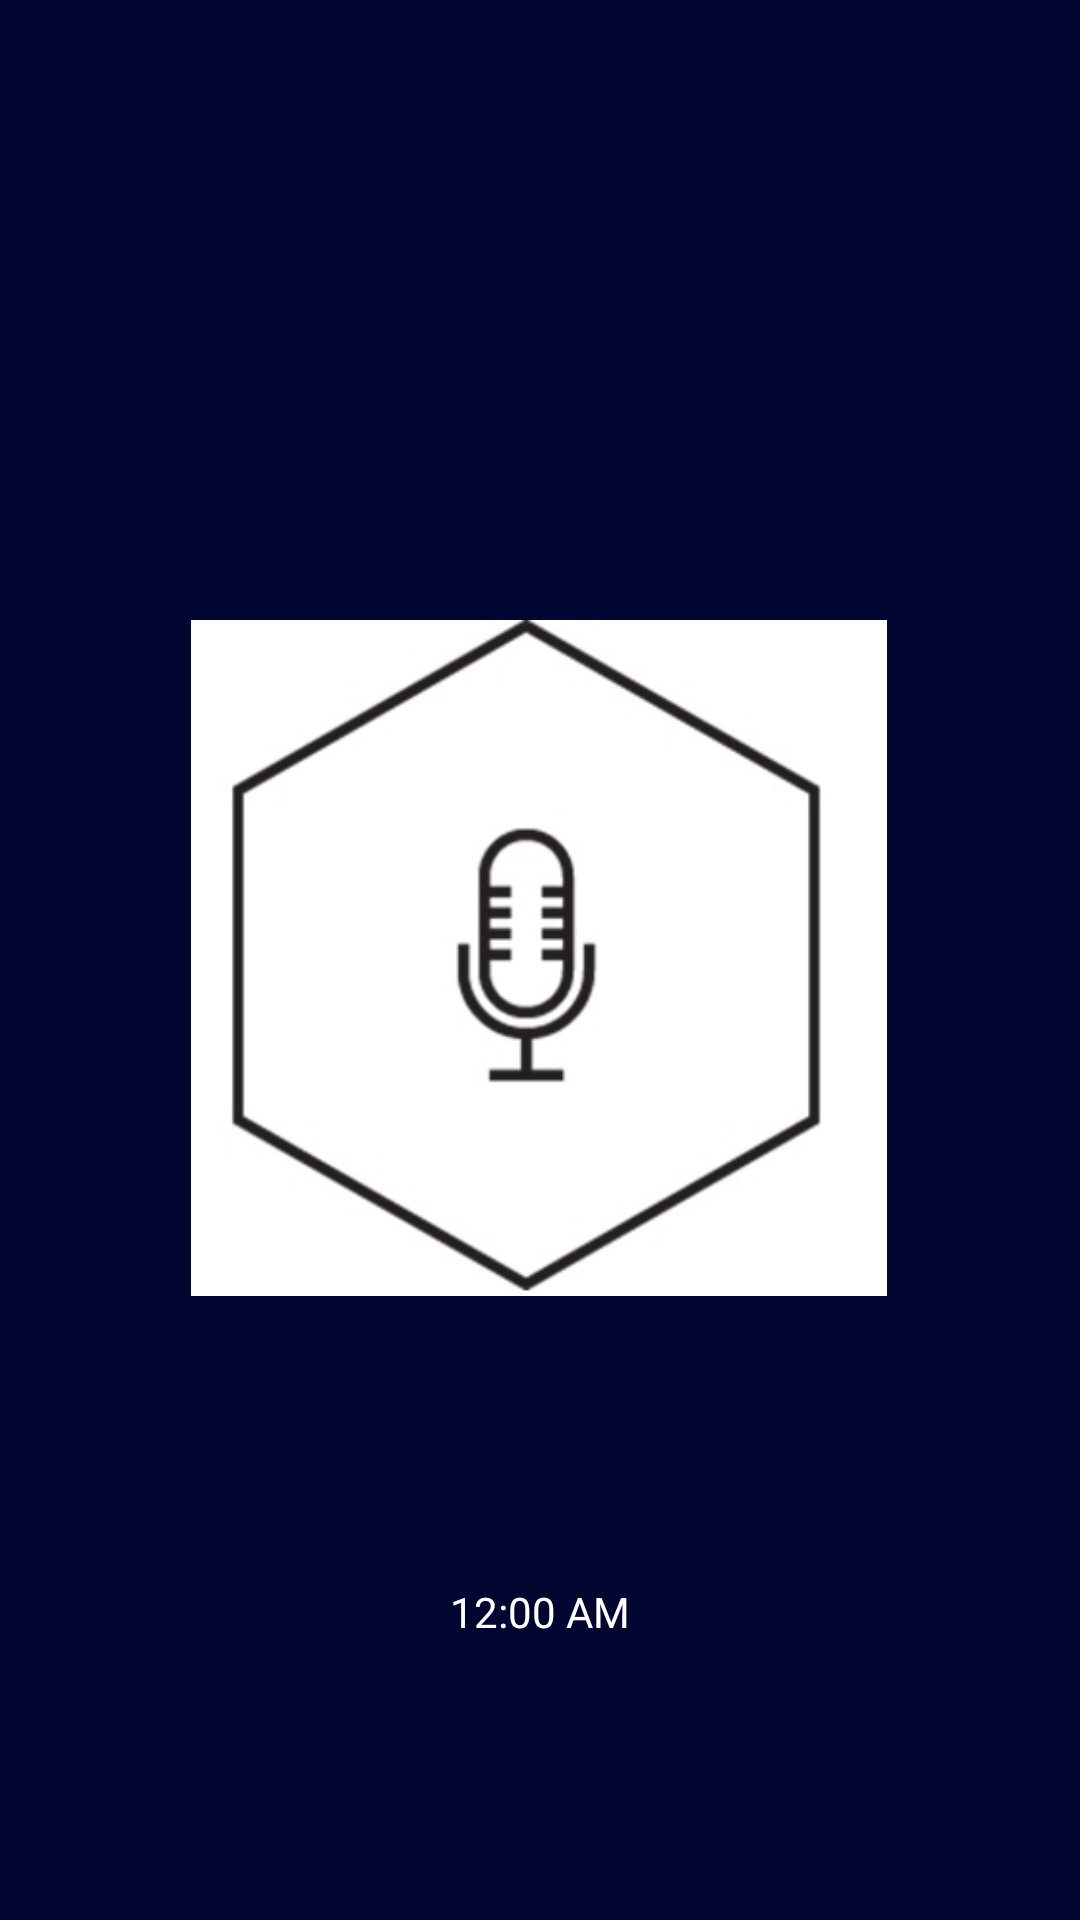

This screen was rendered from an Android layout file. Write that file and the resources it references.
<!-- AndroidManifest.xml: application theme AppTheme -->
<!-- res/layout/activity_record.xml -->
<?xml version="1.0" encoding="utf-8"?>
<android.support.constraint.ConstraintLayout xmlns:android="http://schemas.android.com/apk/res/android"
    xmlns:app="http://schemas.android.com/apk/res-auto"
    xmlns:tools="http://schemas.android.com/tools"
    android:id="@+id/image"
    android:layout_width="match_parent"
    android:layout_height="match_parent"
    tools:context="com.equilibrium.yadayada.RecordActivity">

    <TextView
        android:id="@+id/textSpeak"
        android:layout_width="wrap_content"
        android:layout_height="wrap_content"
        android:layout_alignParentTop="true"
        android:layout_centerHorizontal="true"
        android:layout_marginBottom="339dp"
        android:textColor="@color/black"
        android:textSize="26dp"
        android:textStyle="normal"
        app:layout_constraintBottom_toBottomOf="parent"
        app:layout_constraintHorizontal_bias="0.501"
        app:layout_constraintLeft_toLeftOf="parent"
        app:layout_constraintRight_toRightOf="parent" />

    <ImageView
        android:id="@+id/imageView"
        android:layout_width="232dp"
        android:layout_height="230dp"
        app:srcCompat="@drawable/microphoneoff"
        app:layout_constraintRight_toRightOf="parent"
        app:layout_constraintLeft_toLeftOf="parent"
        app:layout_constraintHorizontal_bias="0.497"
        app:layout_constraintBottom_toBottomOf="parent"
        app:layout_constraintTop_toTopOf="parent"
        app:layout_constraintVertical_bias="0.498"/>

    <TextClock
        android:id="@+id/textClock"
        android:layout_width="wrap_content"
        android:layout_height="wrap_content"
        app:layout_constraintRight_toRightOf="parent"
        app:layout_constraintLeft_toLeftOf="parent"
        app:layout_constraintBottom_toBottomOf="parent"
        app:layout_constraintTop_toBottomOf="@+id/imageView"/>

</android.support.constraint.ConstraintLayout>
<!-- resources referenced by this layout -->
<resources>
  <color name="black">#000000</color>
  <!-- drawable microphoneoff: jpg bitmap (drawable, 14520 bytes) -->
  <style name="AppTheme" parent="Theme.AppCompat.Light.DarkActionBar">
          
          <item name="colorPrimary">@color/colorPrimary</item>
          <item name="colorPrimaryDark">@color/colorPrimaryDark</item>
          <item name="colorAccent">@color/colorAccent</item>
          <item name="android:colorForeground">@color/foreground_material_light
          </item>
          <item name="android:colorBackground">@color/background_material_light
          </item>
          <item name="android:textColorPrimary">@color/white</item>
      </style>
  <color name="colorPrimary">#00072f</color>
  <color name="colorPrimaryDark">#00062f</color>
  <color name="colorAccent">#ff74a3</color>
  <color name="foreground_material_light">#fffafa</color>
  <color name="background_material_light">#00062f</color>
  <color name="white">#ffffff</color>
</resources>
